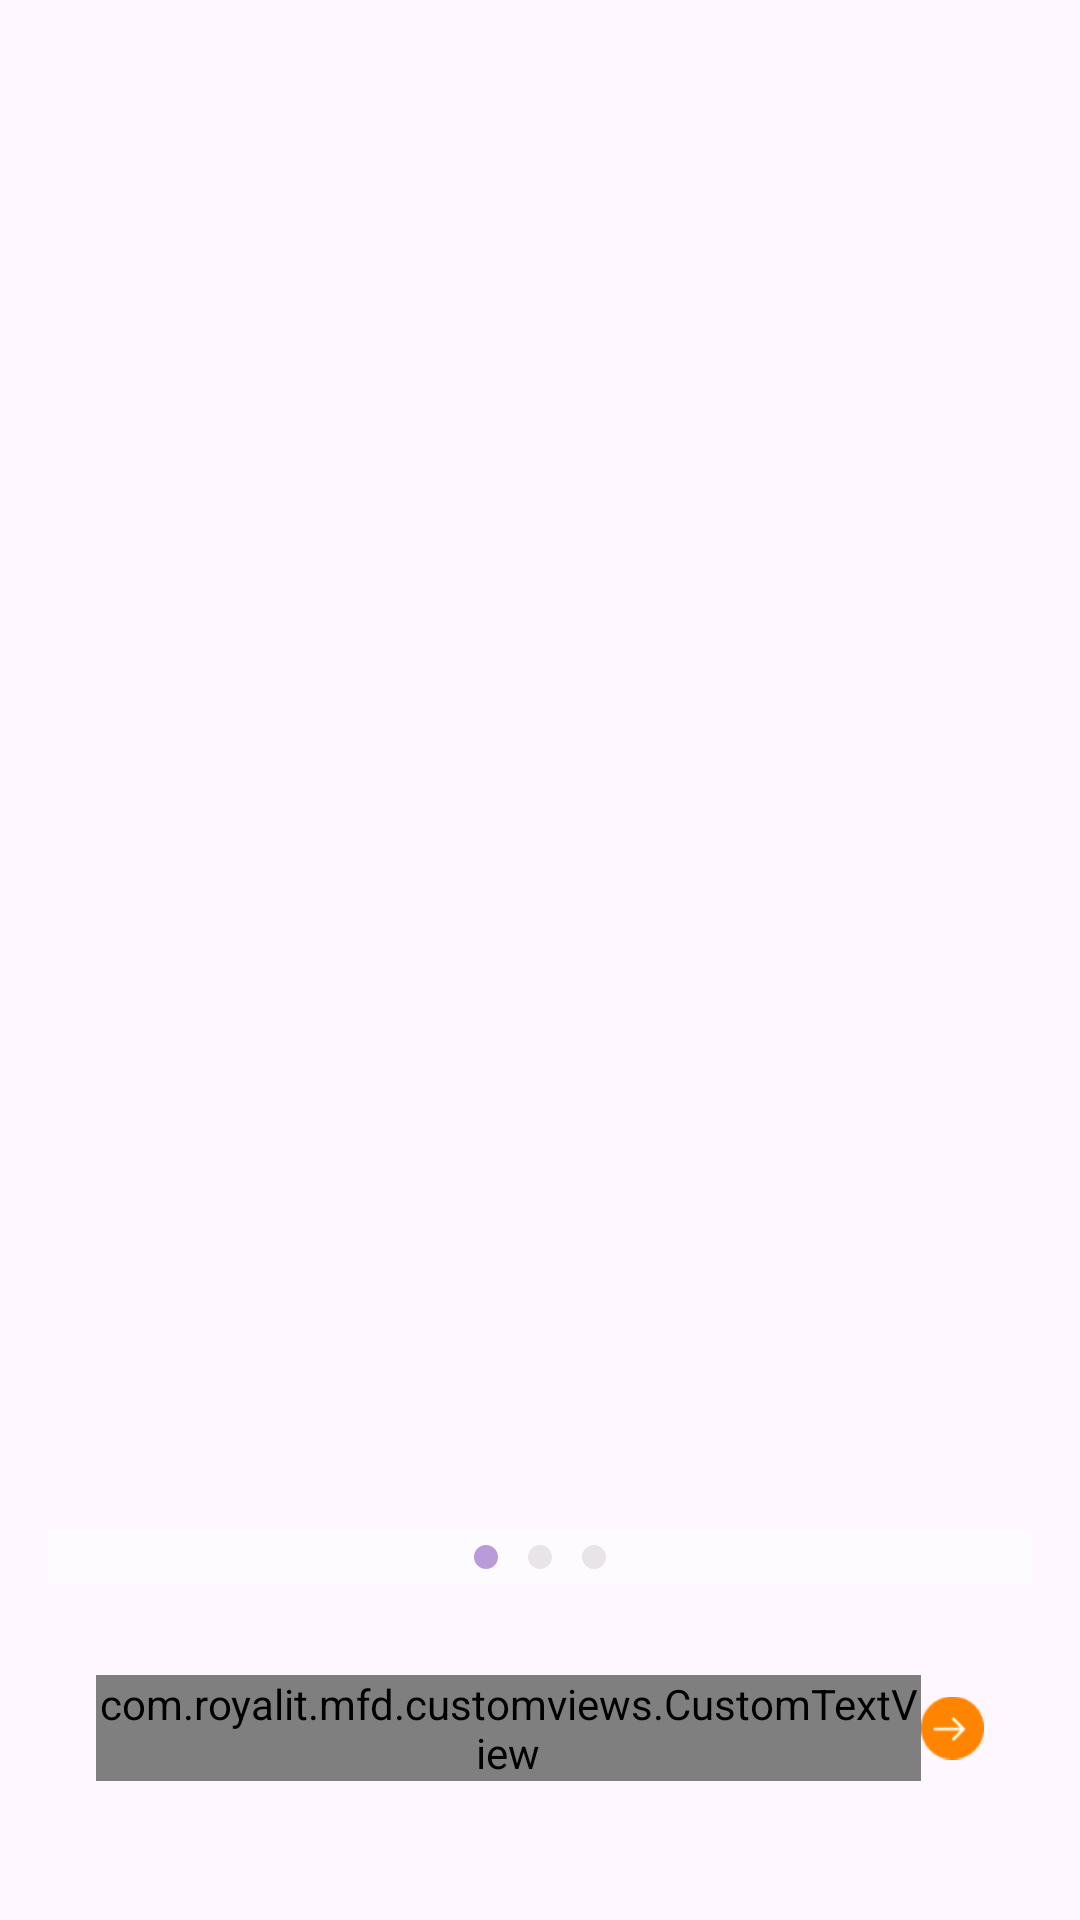

The Android layout XML behind this screen, and the referenced resources:
<!-- AndroidManifest.xml: application theme Theme.BookIron -->
<!-- res/layout/activity_main.xml -->
<?xml version="1.0" encoding="utf-8"?>
<androidx.constraintlayout.widget.ConstraintLayout xmlns:android="http://schemas.android.com/apk/res/android"
    xmlns:app="http://schemas.android.com/apk/res-auto"
    xmlns:tools="http://schemas.android.com/tools"
    android:layout_width="match_parent"
    android:layout_height="match_parent"
    tools:context=".views.IntroscreenActivity">

    <androidx.viewpager.widget.ViewPager
        android:id="@+id/viewPager"
        android:layout_width="match_parent"
        android:layout_height="match_parent"
        android:layout_margin="@dimen/_16dp"
        app:layout_constraintBottom_toBottomOf="parent"
        app:layout_constraintEnd_toEndOf="parent"
        app:layout_constraintStart_toStartOf="parent"
        app:layout_constraintTop_toTopOf="parent" />
    <RadioGroup
        android:layout_width="match_parent"
        android:layout_height="wrap_content"
        android:alpha=".5"
        android:orientation="horizontal"
        android:layout_margin="@dimen/_16dp"
        android:gravity="center"
        app:layout_constraintBottom_toTopOf="@+id/lnr_bottom"
        android:background="@android:color/white" >
        <RadioButton
            android:id="@+id/radio_one"
            android:layout_width="@dimen/_8dp"
            android:background="@drawable/drawable_circle"
            android:layout_margin="@dimen/_5dp"
            android:button="@null"
            android:checked="true"
            android:layout_height="@dimen/_8dp"/>
        <RadioButton
            android:id="@+id/radio_two"
            android:layout_width="@dimen/_8dp"
            android:layout_margin="@dimen/_5dp"
            android:button="@null"
            android:background="@drawable/drawable_circle"
            android:layout_height="@dimen/_8dp"/>
        <RadioButton
            android:id="@+id/radio_tree"
            android:layout_width="@dimen/_8dp"
            android:layout_margin="@dimen/_5dp"
            android:button="@null"
            android:background="@drawable/drawable_circle"
            android:layout_height="@dimen/_8dp"/>
    </RadioGroup>
    <LinearLayout
        android:id="@+id/lnr_bottom"
        android:layout_width="match_parent"
        android:layout_height="wrap_content"
        app:layout_constraintBottom_toBottomOf="parent"
        app:layout_constraintEnd_toEndOf="parent"
        android:minHeight="?attr/actionBarSize"
        android:layout_margin="@dimen/_32dp"
        android:orientation="horizontal"
        android:gravity="center_vertical"
        app:layout_constraintStart_toStartOf="parent" >

        <com.royalit.mfd.customviews.CustomTextView
            android:layout_width="wrap_content"
            android:layout_height="wrap_content"
            android:text="@string/skip"
            android:layout_weight="1"
            android:textSize="20sp"
            android:fontFamily="@font/roboto_regular"
            android:textColor="@color/blue"
            android:onClick="skip"
            android:layout_gravity="left|center_vertical"/>

        <LinearLayout
            android:layout_width="wrap_content"
            android:layout_weight="1"
            android:gravity="right"
            android:layout_height="wrap_content">
            <ImageView
                android:layout_width="wrap_content"
                android:layout_height="wrap_content"
                android:layout_gravity="right"
                android:onClick="next"
                android:src="@drawable/next"/>
        </LinearLayout>

    </LinearLayout>

</androidx.constraintlayout.widget.ConstraintLayout>
<!-- resources referenced by this layout -->
<resources>
  <color name="blue">#405db6</color>
  <dimen name="_16dp">16dp</dimen>
  <dimen name="_32dp">32dp</dimen>
  <dimen name="_5dp">5dp</dimen>
  <dimen name="_8dp">8dp</dimen>
  <!-- drawable drawable_circle (drawable) -->
  <?xml version="1.0" encoding="utf-8"?>
  <selector xmlns:android="http://schemas.android.com/apk/res/android">
  <item android:state_checked="true">
      <shape android:shape="oval">
          <solid android:color="@color/color_button_bg"/>
      </shape>
  </item>
      <item android:state_checked="false">
          <shape android:shape="oval">
              <solid android:color="@color/color_uncheck_bg"/>
          </shape>
      </item>
      <item >
          <shape android:shape="oval">
              <solid android:color="@color/color_uncheck_bg"/>
          </shape>
      </item>
  </selector>
  <!-- drawable next: png bitmap (drawable, 592 bytes) -->
  <string name="skip">Skip</string>
  <style name="Theme.BookIron" parent="Base.Theme.BookIron">
  
      </style>
  <color name="color_button_bg">#7640b6</color>
  <color name="color_uncheck_bg">#D2D2D2</color>
  <style name="Base.Theme.BookIron" parent="Theme.Material3.DayNight.NoActionBar">
          <item name="android:colorPrimaryDark">@color/color_button_bg</item>
      </style>
</resources>
